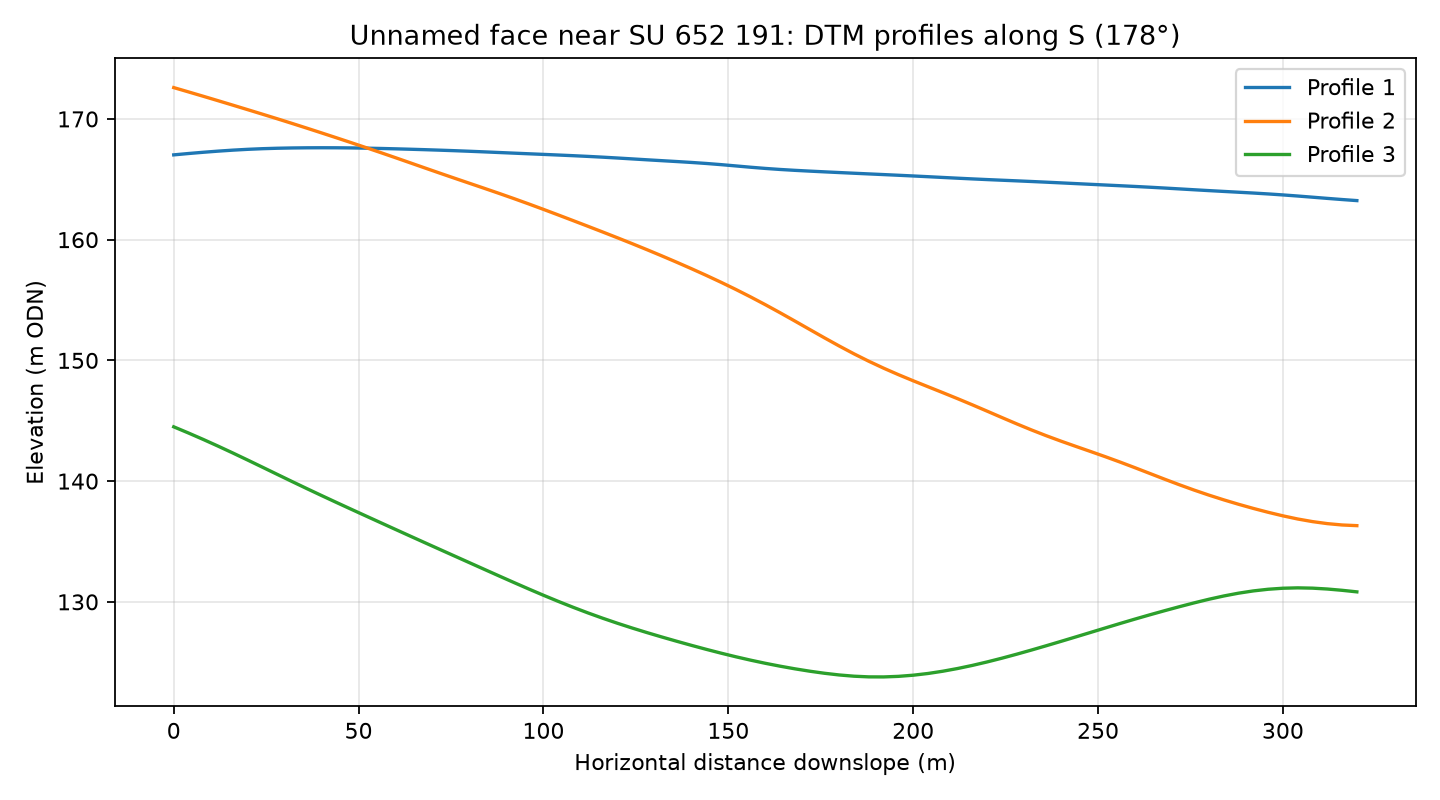

The file beside this chart, header and first rows:
profile, distance_m, elevation_m
1, 0.0, 167
1, 4.0, 167.1
1, 8.0, 167.2
1, 12.0, 167.3
1, 16.0, 167.4
1, 20.0, 167.5
1, 24.0, 167.5
1, 28.0, 167.6
1, 32.0, 167.6
1, 36.0, 167.6
1, 40.0, 167.6
1, 44.0, 167.6
1, 48.0, 167.6
1, 52.0, 167.6
1, 56.0, 167.6
1, 60.0, 167.5
1, 64.0, 167.5
1, 68.0, 167.5
1, 72.0, 167.4
1, 76.0, 167.4
1, 80.0, 167.3
1, 84.0, 167.3
1, 88.0, 167.2
1, 92.0, 167.2
1, 96.0, 167.1
1, 100.0, 167.1
1, 104.0, 167
1, 108.0, 167
1, 112.0, 166.9
1, 116.0, 166.8
1, 120.0, 166.8
1, 124.0, 166.7
1, 128.0, 166.6
1, 132.0, 166.5
1, 136.0, 166.5
1, 140.0, 166.4
1, 144.0, 166.3
1, 148.0, 166.2
1, 152.0, 166.1
1, 156.0, 166
1, 160.0, 165.9
1, 164.0, 165.8
1, 168.0, 165.7
1, 172.0, 165.7
1, 176.0, 165.6
1, 180.0, 165.6
1, 184.0, 165.5
1, 188.0, 165.4
1, 192.0, 165.4
1, 196.0, 165.3
1, 200.0, 165.3
1, 204.0, 165.2
1, 208.0, 165.2
1, 212.0, 165.1
1, 216.0, 165
1, 220.0, 165
1, 224.0, 164.9
1, 228.0, 164.9
1, 232.0, 164.8
1, 236.0, 164.8
... 183 more rows
